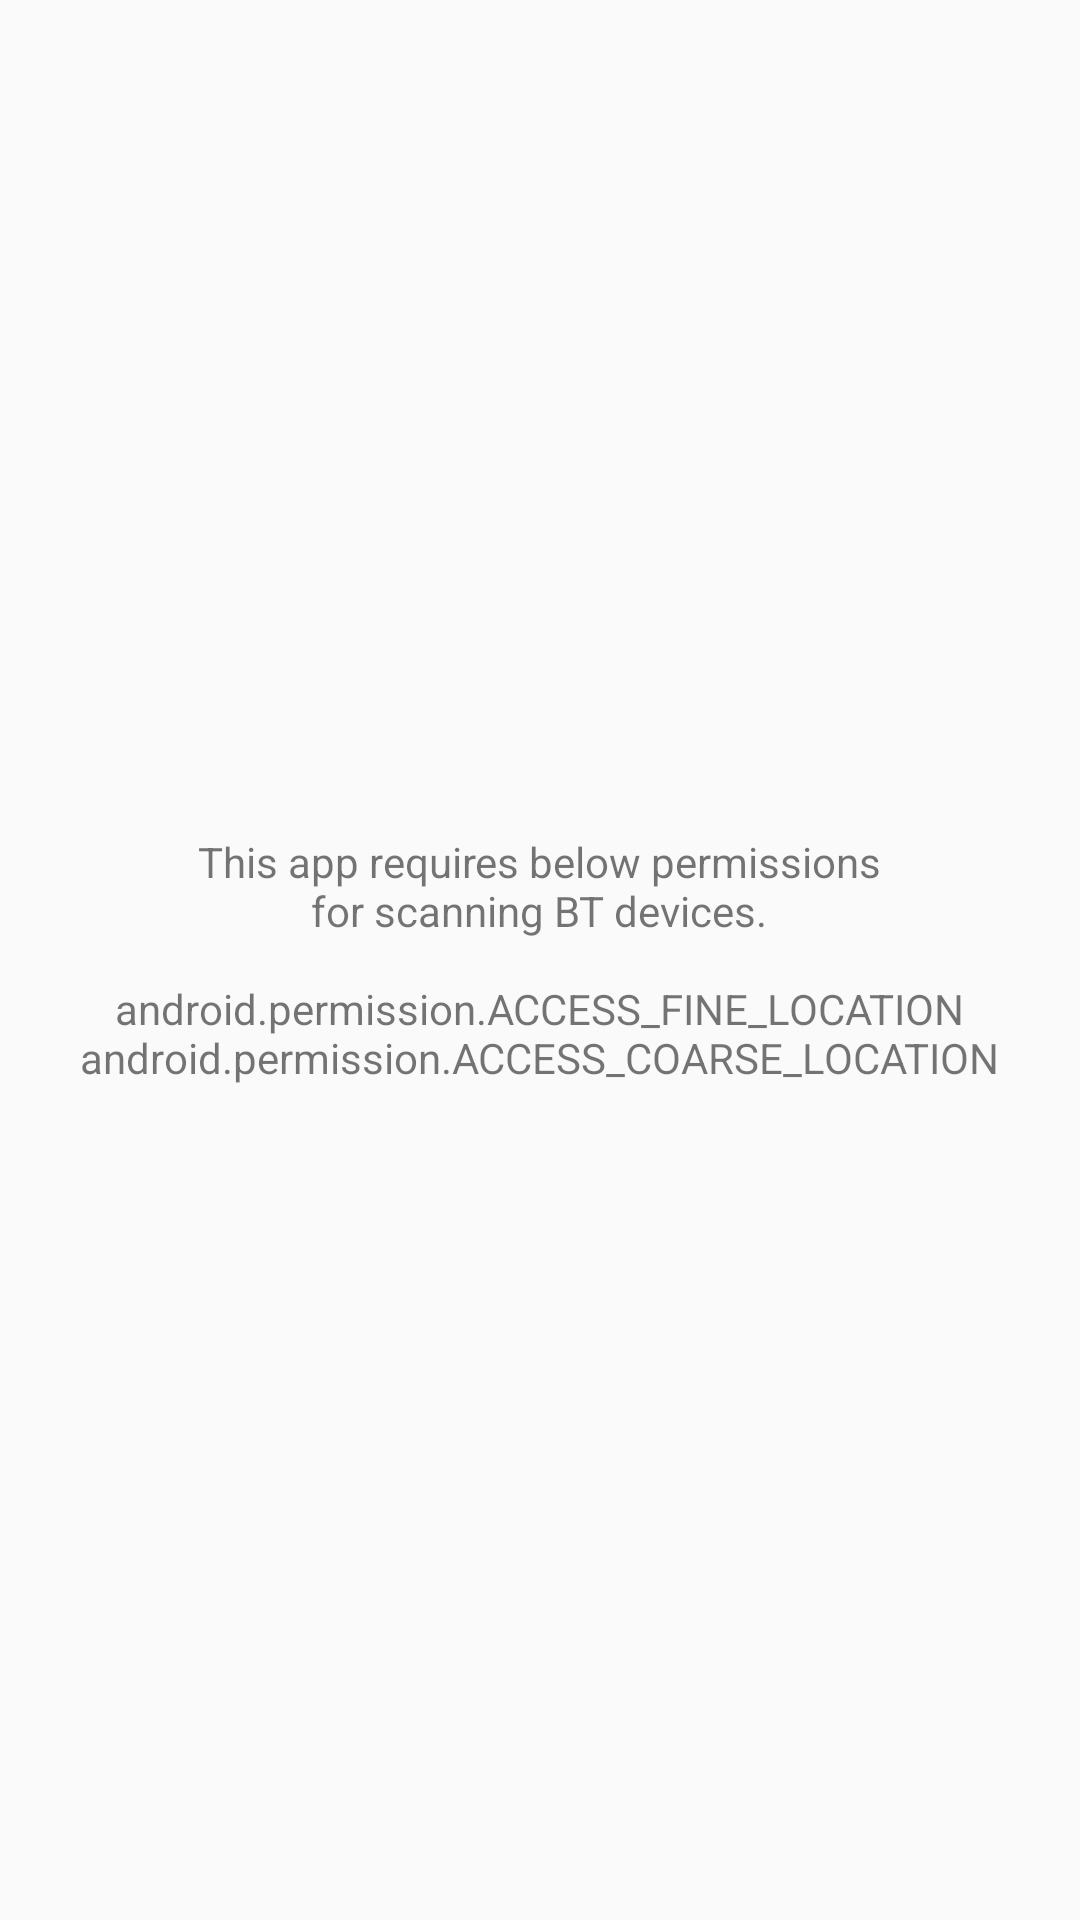

Layout XML and referenced resources for this Android screen:
<!-- AndroidManifest.xml: application theme AppTheme -->
<!-- res/layout/activity_splash.xml -->
<?xml version="1.0" encoding="utf-8"?>
<android.support.constraint.ConstraintLayout xmlns:android="http://schemas.android.com/apk/res/android"
    xmlns:app="http://schemas.android.com/apk/res-auto"
    xmlns:tools="http://schemas.android.com/tools"
    android:layout_width="match_parent"
    android:layout_height="match_parent"
    tools:context="com.example.mjhwa.ironman.MainActivity">

    <FrameLayout
        android:layout_width="match_parent"
        android:layout_height="match_parent">

        
        <LinearLayout
            android:layout_width="match_parent"
            android:layout_height="match_parent"
            android:orientation="vertical"
            android:gravity="center">
            <TextView
                android:id="@+id/text_info"
                android:layout_width="wrap_content"
                android:layout_height="wrap_content"
                android:gravity="center"
                android:text="@string/permission_desc"/>
        </LinearLayout>

    </FrameLayout>

</android.support.constraint.ConstraintLayout>
<!-- resources referenced by this layout -->
<resources>
  <string name="permission_desc">This app requires below permissions\nfor scanning BT devices.\n\nandroid.permission.ACCESS_FINE_LOCATION\nandroid.permission.ACCESS_COARSE_LOCATION</string>
  <style name="AppTheme" parent="Theme.AppCompat.Light.NoActionBar">
          
          <item name="colorPrimary">@color/colorPrimary</item>
          <item name="colorPrimaryDark">@color/colorPrimaryDark</item>
          <item name="colorAccent">@color/colorAccent</item>
      </style>
  <color name="colorPrimary">#2a282e</color>
  <color name="colorPrimaryDark">#000312</color>
  <color name="colorAccent">#96650b</color>
</resources>
